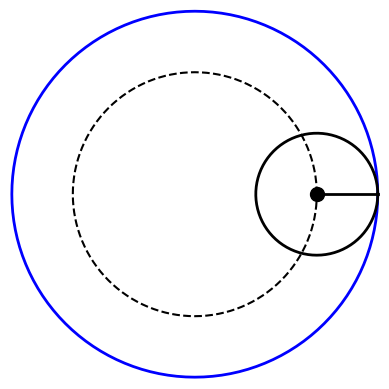

Python code for this plot:
#!/usr/bin/env python3

import numpy as np
import matplotlib.pyplot as plt
from matplotlib.animation import FuncAnimation

fig, ax = plt.subplots()
plt.axis('off')
resolution = 256

num = 3
nloops = 1  # nloops*num should be an integer
r = 1/num

ax.set_aspect('equal')
ax.set_xlim(-1.01, 1.01)
ax.set_ylim(-1.01, 1.01)

# big circle:
theta = np.linspace(0, 2*np.pi*nloops, resolution*nloops+1)
x = np.cos(theta)
y = np.sin(theta)

# hypocycloid
hx = (1-r)*np.cos(theta)+r*np.cos((1-r)/r*theta)
hy = (1-r)*np.sin(theta)-r*np.sin((1-r)/r*theta)

# Rolling circle
sx = r*np.cos(theta)
sy = r*np.sin(theta)

big_circle, = ax.plot(x, y, 'b', linewidth=2)
dot_circle, = ax.plot(x*(1-1/num), y*(1-1/num), 'k--', linewidth=1.5)
dot, = ax.plot([], [], 'ko', ms=10)
hypocycloid, = ax.plot([], [], 'r-', linewidth=3.3)
small_circle, = ax.plot([], [], 'k-', linewidth=2)
line, = ax.plot([], [], 'k-', linewidth=2)


def frame_generator(step=8):
    # Drawing path
    for i in range(0, len(theta), step):
        X, Y = x[i]*(1-1/num), y[i]*(1-1/num)  # Center
        dot.set_data([X], [Y])
        hypocycloid.set_data(hx[:i+1], hy[:i+1])
        line.set_data([hx[i], X], [hy[i], Y])
        small_circle.set_data(sx+X, sy+Y)
        yield
    # Erasure path
    for i in range(0, len(theta), step):
        X, Y = x[i]*(1-1/num), y[i]*(1-1/num)  # Center
        dot.set_data([x[i]*(1-1/num)], [y[i]*(1-1/num)])
        hypocycloid.set_data(hx[i:], hy[i:])
        line.set_data([hx[i], X], [hy[i], Y])
        small_circle.set_data(sx+X, sy+Y)
        yield


def no_op(*args, **kwargs):
    return


ani = FuncAnimation(fig, no_op, frames=frame_generator(), save_count=300, blit=False)

ani.save('hypo.gif', writer='imagemagick', fps=10, dpi=75)
# plt.show()

"""
class Hypocycloid:

    def __init__(self, ratio=3, frames=100, ncycles=1):
        self.frames = frames
        self.ncycles = ncycles
        self.fig, self.ax = plt.subplots()
        self.ax.set_aspect('equal')
        plt.axis('off')


        ##big circle:
        theta = np.linspace(0, 2*np.pi, 100)
        x = np.cos(theta)
        y = np.sin(theta)

        # self.white_circle, = self.ax.plot(1.0001*x, 1.0001*y, 'w-', linewidth=4)
        self.big_circle, = self.ax.plot(x, y, 'b', linewidth=2)
        # self.dot_circle, = self.ax.plot(x*(1-1/ratio), y*(1-1/ratio), color='gray', linestyle='dashed', linewidth=2)
        self.dot_circle, = self.ax.plot(x*(1-1/ratio), y*(1-1/ratio), 'k--', linewidth=1.5)

        ##small circle:
        self.small_r = 1./ratio
        r = self.small_r
        x = r*np.cos(theta)+1-r
        y = r*np.sin(theta)
        self.small_circle, = self.ax.plot(x,y,'k-',linewidth=2)
        self.small_circle2, = self.ax.plot(-x,-y,'k-',linewidth=2)

        ##line and dot:
        self.line, = self.ax.plot([1-r,1],[0,0],'k-',linewidth=2)
        self.line2, = self.ax.plot([],[],'k-',linewidth=2)
        self.dot, = self.ax.plot([1-r],[0], 'ko', ms=10)
        self.dot2, = self.ax.plot([1-r],[0], 'ko', ms=10)
        ##hypocycloid:
        self.hypocycloid, = self.ax.plot([],[],'r-',linewidth=3.3)
        self.hypocycloid2, = self.ax.plot([],[],'r-',linewidth=3.3)


        self.animation = FuncAnimation(
            self.fig, self.animate,
            frames=self.frames*self.ncycles,
            interval=50, blit=False,
            repeat_delay=2000,
        )

    def update_small_circle(self, phi):
        theta = np.linspace(0,2*np.pi,100)
        x = self.small_r*np.cos(theta)+(1-self.small_r)*np.cos(phi)
        y = self.small_r*np.sin(theta)+(1-self.small_r)*np.sin(phi)
        self.small_circle.set_data(x,y)
        self.small_circle2.set_data(-x,-y)


    def update_hypocycloid(self, phis):
        r = self.small_r
        x = (1-r)*np.cos(phis)+r*np.cos((1-r)/r*phis)
        y = (1-r)*np.sin(phis)-r*np.sin((1-r)/r*phis)
        self.hypocycloid.set_data(x,y)
        self.hypocycloid2.set_data(y,x)

        center = [(1-r)*np.cos(phis[-1]), (1-r)*np.sin(phis[-1])]

        self.line.set_data([center[0],x[-1]],[center[1],y[-1]])
        self.line2.set_data([center[0],-x[-1]],[center[1],-y[-1]])
        self.dot.set_data([center[0]], [center[1]])
        self.dot2.set_data([-center[0]], [-center[1]])

    def animate(self, frame):
        frame = frame+1
        phi = 2*np.pi*frame/self.frames
        self.update_small_circle(phi)
        self.update_hypocycloid(np.linspace(0,phi,frame))

hypo = Hypocycloid(ratio=2, frames=40, ncycles=1)

##un-comment the next line, if you want to save the animation as gif:
hypo.animation.save('hypo.gif', writer='imagemagick', fps=10, dpi=75)

# plt.show()
"""
